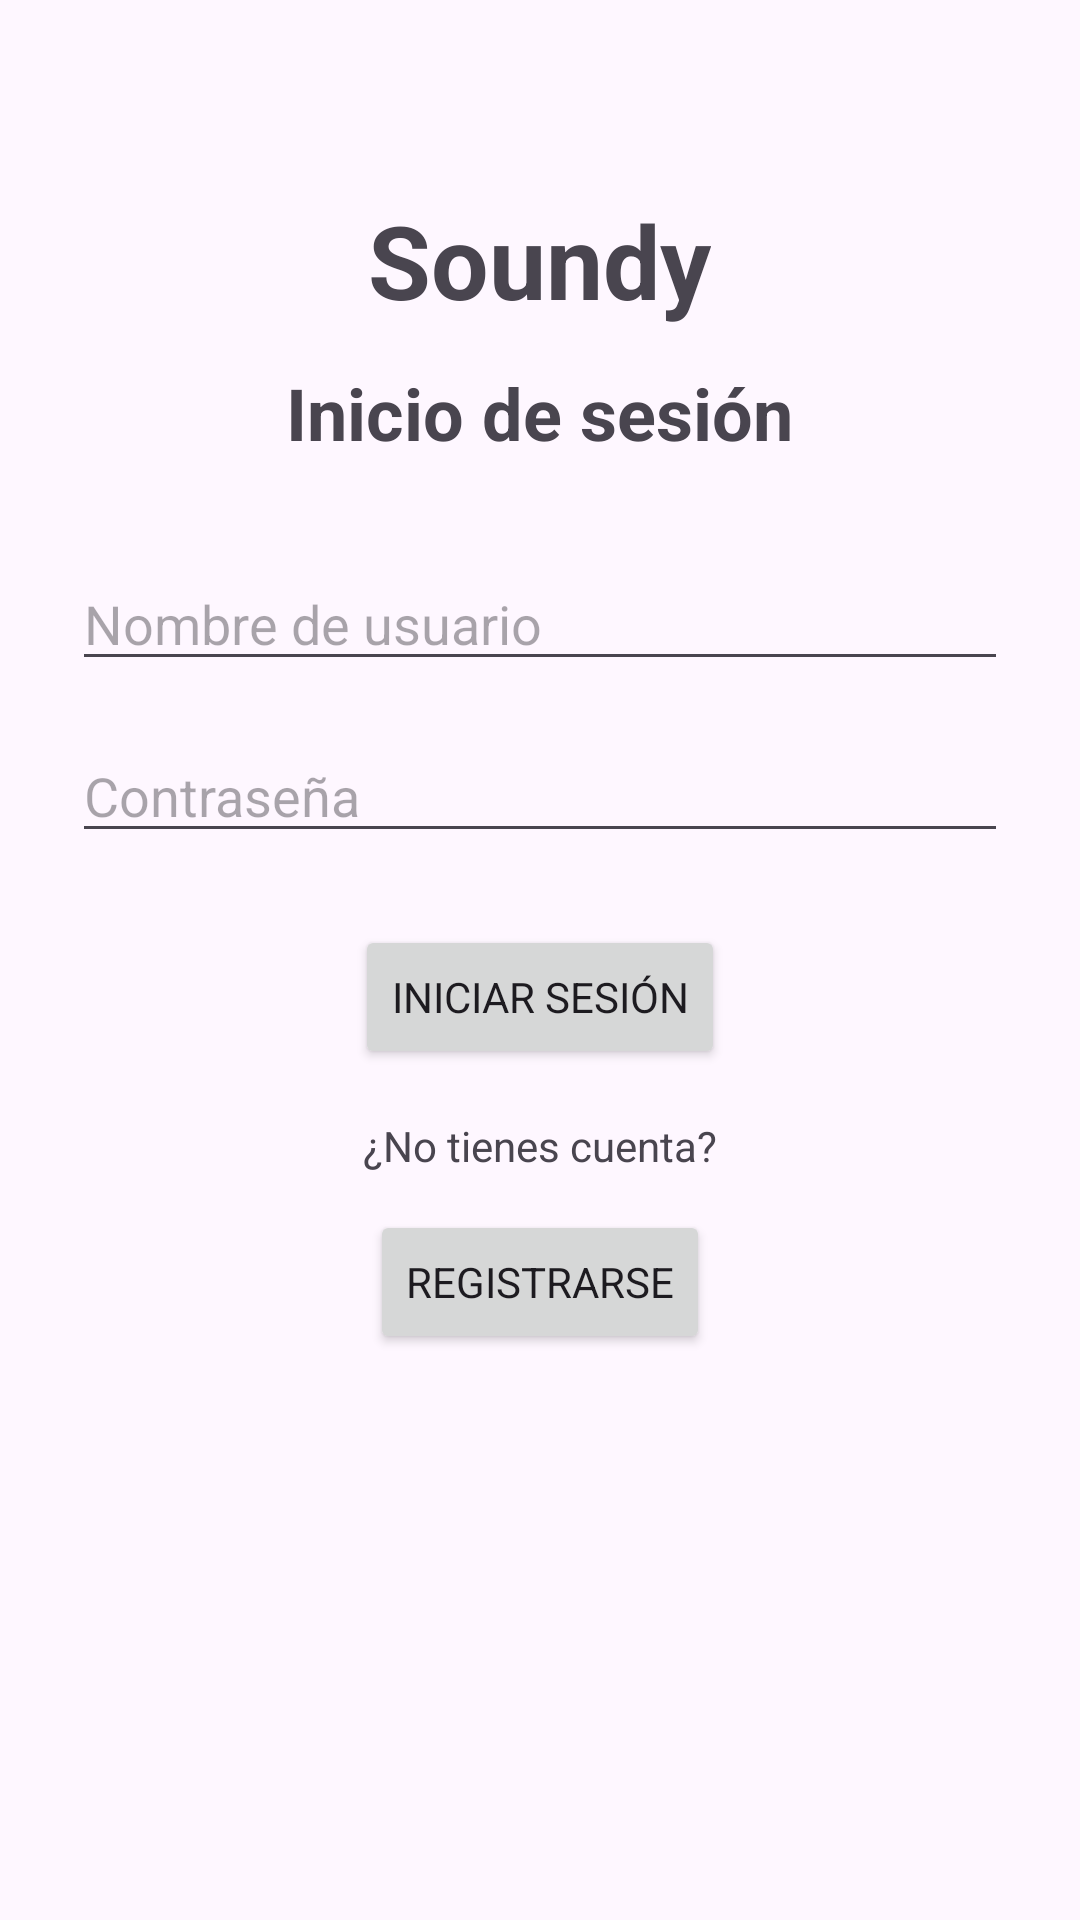

Here is an Android app screen rendered from its layout file. Give the layout XML and the strings, colors and styles it references.
<!-- AndroidManifest.xml: application theme Theme.Soundy -->
<!-- res/layout/activity_main.xml -->
<?xml version="1.0" encoding="utf-8"?>
<LinearLayout xmlns:android="http://schemas.android.com/apk/res/android"
    android:id="@+id/main"
    android:layout_width="match_parent"
    android:layout_height="match_parent"
    android:gravity="center_horizontal"
    android:orientation="vertical"
    android:padding="24dp">

    <TextView
        android:id="@+id/tvwAppTitle"
        android:layout_width="wrap_content"
        android:layout_height="wrap_content"
        android:layout_marginTop="40dp"
        android:text="@string/app_name"
        android:textSize="34sp"
        android:textStyle="bold" />

    <TextView
        android:id="@+id/tvwLoginTitle"
        android:layout_width="wrap_content"
        android:layout_height="wrap_content"
        android:layout_marginTop="12dp"
        android:text="@string/login_title"
        android:textSize="24sp"
        android:textStyle="bold" />

    <EditText
        android:id="@+id/edtLoginUser"
        android:layout_width="match_parent"
        android:layout_height="wrap_content"
        android:layout_marginTop="32dp"
        android:hint="@string/hint_username"
        android:inputType="textPersonName" />

    <EditText
        android:id="@+id/edtLoginPassword"
        android:layout_width="match_parent"
        android:layout_height="wrap_content"
        android:layout_marginTop="16dp"
        android:hint="@string/hint_password"
        android:inputType="textPassword" />

    <Button
        android:id="@+id/btnLogin"
        android:layout_width="wrap_content"
        android:layout_height="wrap_content"
        android:layout_marginTop="24dp"
        android:text="@string/btn_login" />

    <TextView
        android:id="@+id/tvwNoAccount"
        android:layout_width="wrap_content"
        android:layout_height="wrap_content"
        android:layout_marginTop="16dp"
        android:text="@string/no_account" />

    <Button
        android:id="@+id/btnGoToRegister"
        android:layout_width="wrap_content"
        android:layout_height="wrap_content"
        android:layout_marginTop="12dp"
        android:text="@string/btn_go_to_register" />

</LinearLayout>
<!-- resources referenced by this layout -->
<resources>
  <string name="app_name">Soundy</string>
  <string name="btn_go_to_register">Registrarse</string>
  <string name="btn_login">Iniciar sesión</string>
  <string name="hint_password">Contraseña</string>
  <string name="hint_username">Nombre de usuario</string>
  <string name="login_title">Inicio de sesión</string>
  <string name="no_account">¿No tienes cuenta?</string>
  <style name="Theme.Soundy" parent="Base.Theme.Soundy" />
  <style name="Base.Theme.Soundy" parent="Theme.Material3.DayNight.NoActionBar">
          <item name="android:fontFamily">sans-serif</item>
      </style>
</resources>
